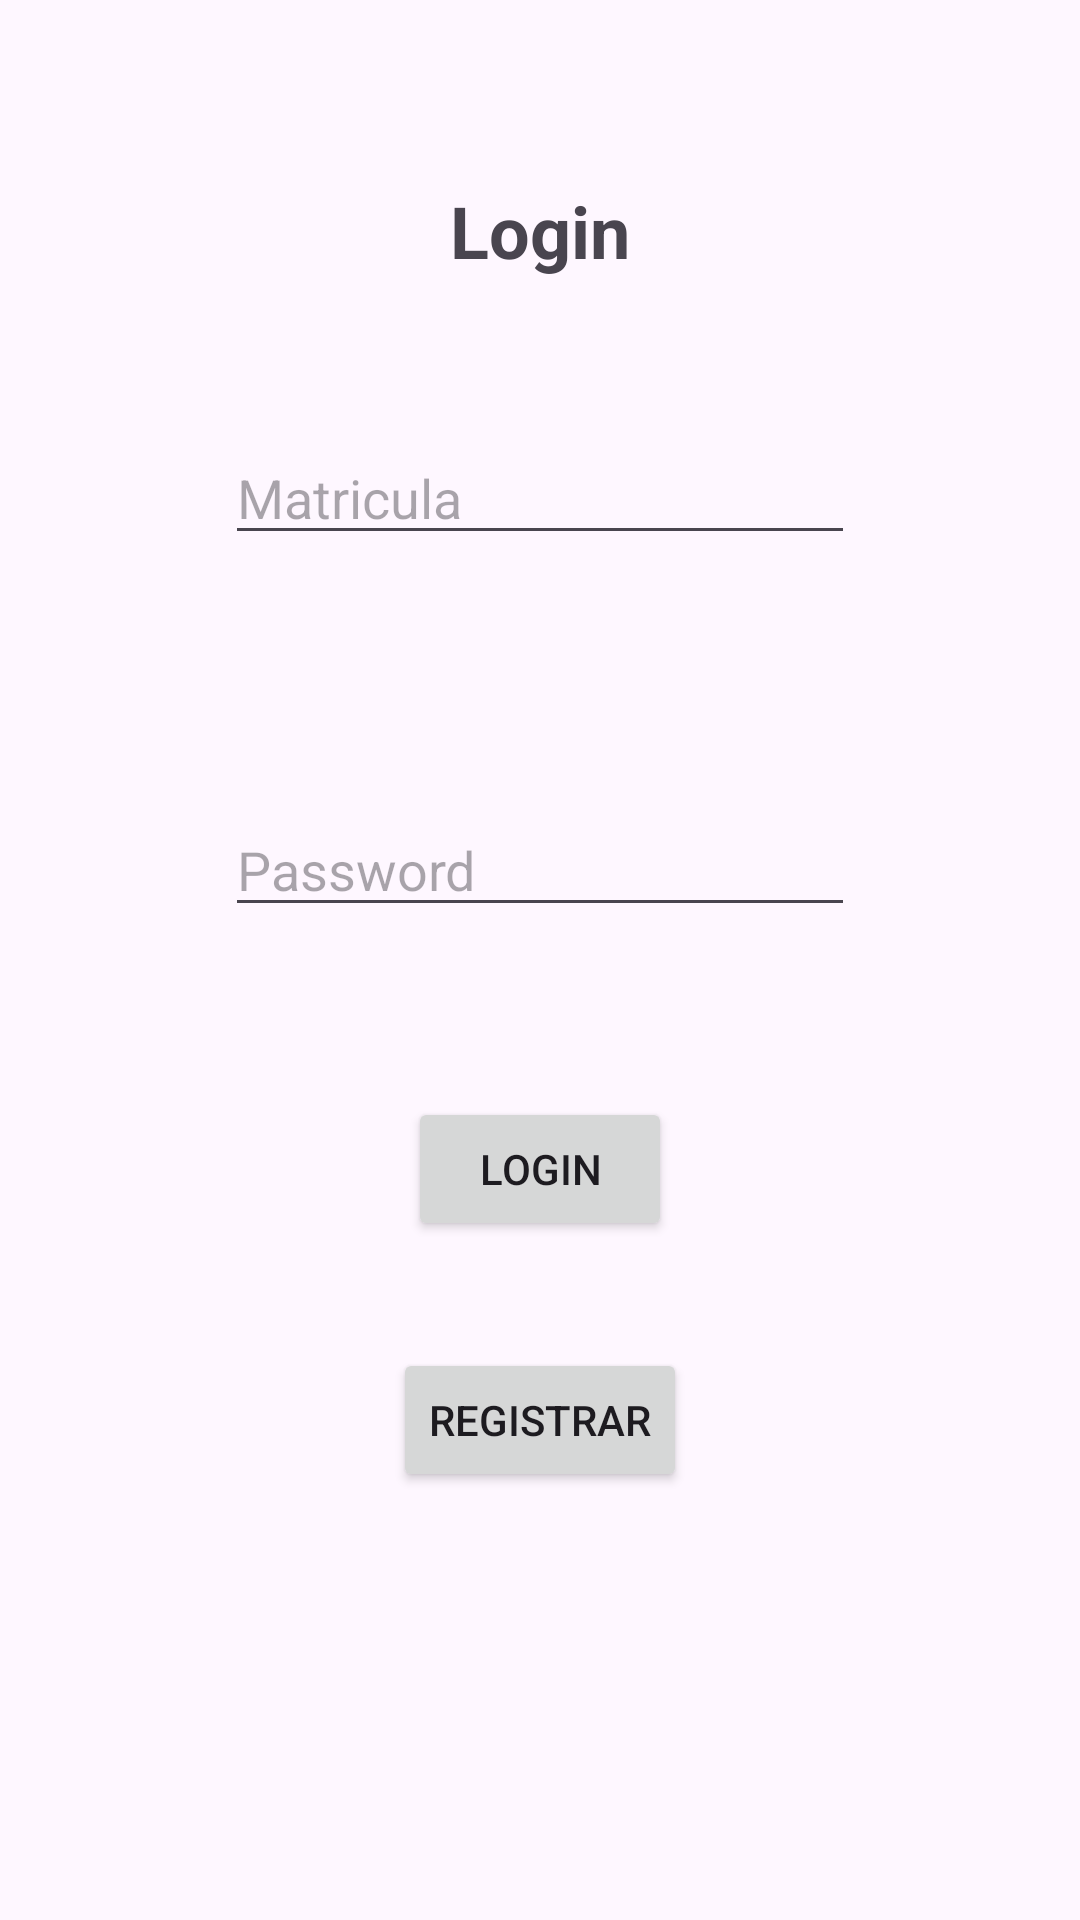

This screen was rendered from an Android layout file. Write that file and the resources it references.
<!-- AndroidManifest.xml: application theme Theme.DynamicWorkLog -->
<!-- res/layout/activity_main.xml -->
<?xml version="1.0" encoding="utf-8"?>
<androidx.constraintlayout.widget.ConstraintLayout xmlns:android="http://schemas.android.com/apk/res/android"
    xmlns:app="http://schemas.android.com/apk/res-auto"
    xmlns:tools="http://schemas.android.com/tools"
    android:id="@+id/main"
    android:layout_width="match_parent"
    android:layout_height="match_parent"
    tools:context=".MainActivity">

    <EditText
        android:id="@+id/matricula"
        android:layout_width="wrap_content"
        android:layout_height="wrap_content"
        android:ems="10"
        android:hint="Matricula"
        android:inputType="text"
        app:layout_constraintBottom_toBottomOf="parent"
        app:layout_constraintEnd_toEndOf="parent"
        app:layout_constraintStart_toStartOf="parent"
        app:layout_constraintTop_toBottomOf="@+id/textView"
        app:layout_constraintVertical_bias="0.100000024" />

    <EditText
        android:id="@+id/password"
        android:layout_width="wrap_content"
        android:layout_height="wrap_content"
        android:ems="10"
        android:hint="Password"
        android:inputType="textPassword"
        app:layout_constraintBottom_toBottomOf="parent"
        app:layout_constraintEnd_toEndOf="parent"
        app:layout_constraintStart_toStartOf="parent"
        app:layout_constraintTop_toBottomOf="@+id/matricula"
        app:layout_constraintVertical_bias="0.19999999" />

    <Button
        android:id="@+id/loginButton"
        android:layout_width="wrap_content"
        android:layout_height="wrap_content"
        android:text="Login"
        app:layout_constraintBottom_toBottomOf="parent"
        app:layout_constraintEnd_toEndOf="parent"
        app:layout_constraintStart_toStartOf="parent"
        app:layout_constraintTop_toBottomOf="@+id/password"
        app:layout_constraintVertical_bias="0.19999999" />

    <Button
        android:id="@+id/registerButton"
        android:layout_width="wrap_content"
        android:layout_height="wrap_content"
        android:text="Registrar"
        app:layout_constraintBottom_toBottomOf="parent"
        app:layout_constraintEnd_toEndOf="parent"
        app:layout_constraintStart_toStartOf="parent"
        app:layout_constraintTop_toBottomOf="@+id/loginButton"
        app:layout_constraintVertical_bias="0.19999999" />

    <TextView
        android:id="@+id/textView"
        android:layout_width="wrap_content"
        android:layout_height="wrap_content"
        android:text="Login"
        android:textSize="24sp"
        android:textStyle="bold"
        app:layout_constraintBottom_toBottomOf="parent"
        app:layout_constraintEnd_toEndOf="parent"
        app:layout_constraintStart_toStartOf="parent"
        app:layout_constraintTop_toTopOf="parent"
        app:layout_constraintVertical_bias="0.100000024" />

</androidx.constraintlayout.widget.ConstraintLayout>
<!-- resources referenced by this layout -->
<resources>
  <style name="Theme.DynamicWorkLog" parent="Base.Theme.DynamicWorkLog" />
  <style name="Base.Theme.DynamicWorkLog" parent="Theme.Material3.DayNight.NoActionBar">
          
          
      </style>
</resources>
